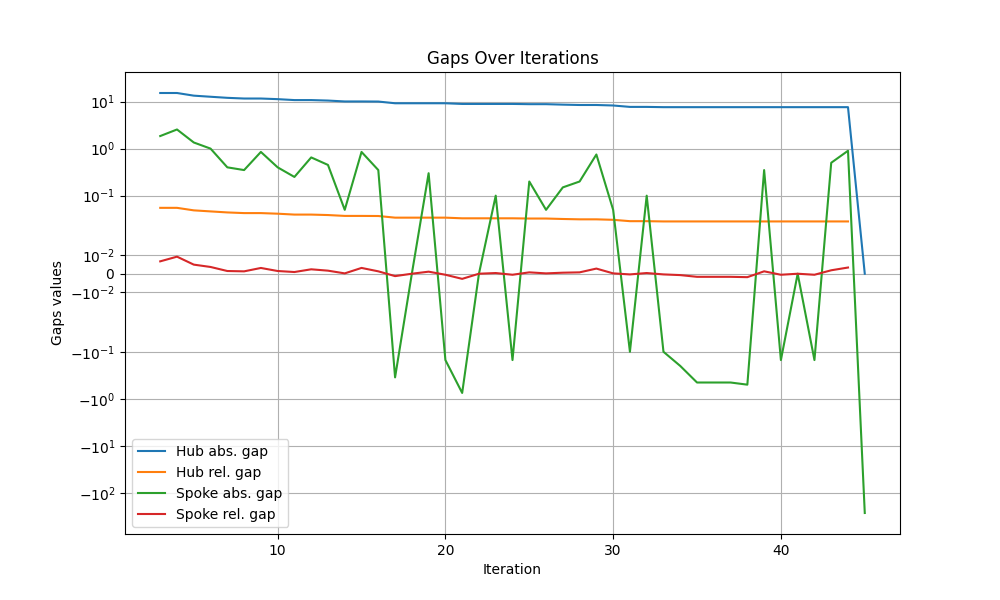

Source data for this figure (header and first rows):
iteration, hub abs. gap, hub rel. gap, spoke abs. gap, spoke rel. gap
1, , , , 
2, inf, inf, inf, inf
3, 15.2, 0.05513, 1.85, 0.00671
4, 15.2, 0.05513, 2.55, 0.009249
5, 13.35, 0.04875, 1.35, 0.00493
6, 12.65, 0.04631, 1.0, 0.003661
7, 12.0, 0.04404, 0.4, 0.001468
8, 11.6, 0.04263, 0.35, 0.001286
9, 11.6, 0.04263, 0.85, 0.003124
10, 11.25, 0.0414, 0.4, 0.001472
11, 10.75, 0.03963, 0.25, 0.0009217
12, 10.75, 0.03963, 0.65, 0.002396
13, 10.5, 0.03875, 0.45, 0.001661
14, 10.05, 0.03715, 0.05, 0.0001848
15, 10.05, 0.03715, 0.85, 0.003142
16, 10.0, 0.03697, 0.35, 0.001294
17, 9.2, 0.03411, -0.35, -0.001298
18, 9.2, 0.03411, -5.684341886080802e-14, -2.107653647045162e-16
19, 9.2, 0.03411, 0.3, 0.001112
20, 9.2, 0.03411, -0.15, -0.0005562
21, 8.9, 0.03304, -0.75, -0.002784
22, 8.9, 0.03304, 0.0, 0.0
23, 8.9, 0.03304, 0.1, 0.0003712
24, 8.9, 0.03304, -0.15, -0.0005568
25, 8.8, 0.03268, 0.2, 0.0007427
26, 8.8, 0.03268, 0.05, 0.0001857
27, 8.6, 0.03196, 0.15, 0.0005574
28, 8.45, 0.03142, 0.2, 0.0007436
29, 8.45, 0.03142, 0.75, 0.002789
30, 8.25, 0.0307, 0.05, 0.000186
31, 7.7, 0.02871, -0.1, -0.0003729
32, 7.7, 0.02871, 0.1, 0.0003729
33, 7.6, 0.02835, -0.1, -0.000373
34, 7.6, 0.02835, -0.2, -0.000746
35, 7.6, 0.02835, -0.45, -0.001678
36, 7.6, 0.02835, -0.45, -0.001678
37, 7.6, 0.02835, -0.45, -0.001678
38, 7.6, 0.02835, -0.5, -0.001865
39, 7.6, 0.02835, 0.35, 0.001305
40, 7.6, 0.02835, -0.15, -0.0005595
41, 7.6, 0.02835, 0.0, 0.0
42, 7.6, 0.02835, -0.15, -0.0005595
43, 7.6, 0.02835, 0.5, 0.001865
44, 7.6, 0.02835, 0.9, 0.003357
45, 0.0, inf, -266.8, inf
